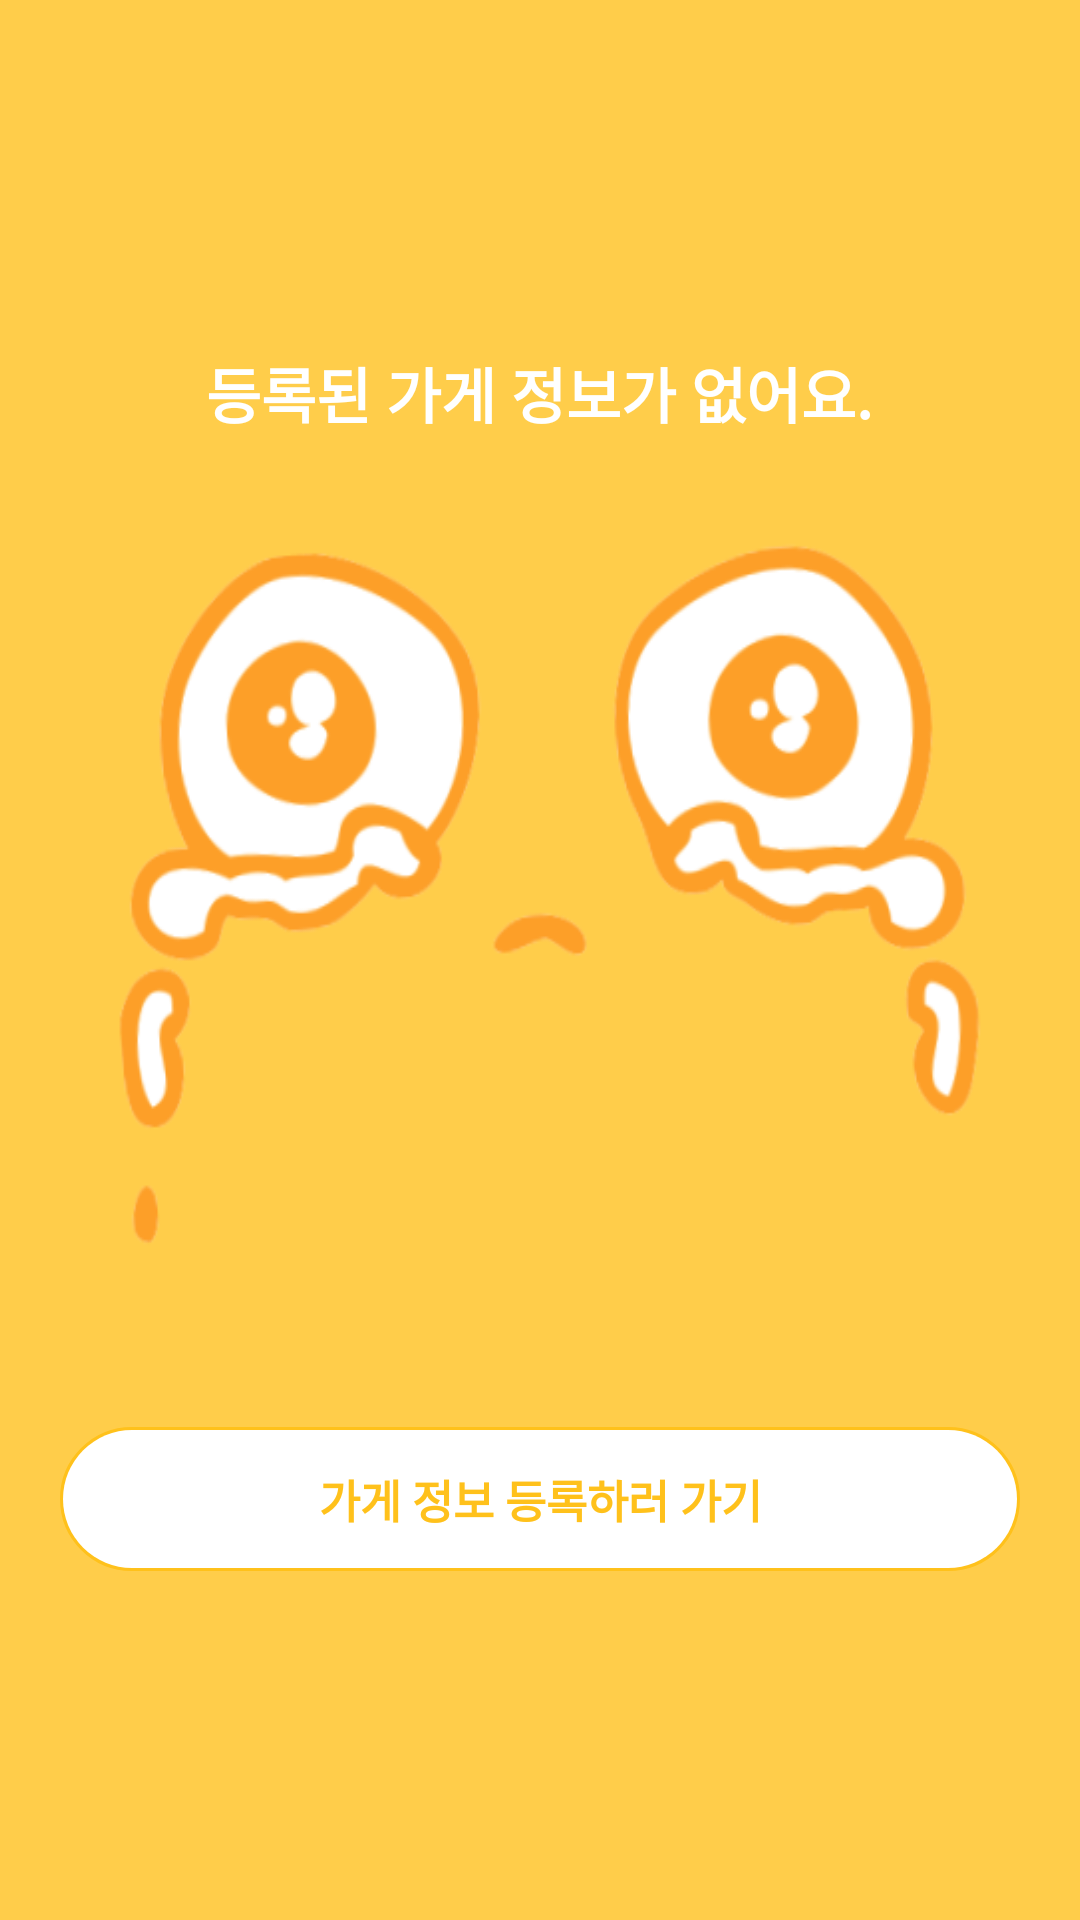

Produce the Android XML layout that renders to this screen, including the resource entries it uses.
<!-- AndroidManifest.xml: application theme Theme.KBC -->
<!-- res/layout/empty_store.xml -->
<?xml version="1.0" encoding="utf-8"?>
<androidx.appcompat.widget.LinearLayoutCompat
    xmlns:android="http://schemas.android.com/apk/res/android"
    xmlns:app="http://schemas.android.com/apk/res-auto"
    android:layout_width="match_parent"
    android:layout_height="match_parent"
    android:background="@color/main_color_yellow"
    android:orientation="vertical"
    android:layout_gravity="center"
    android:gravity="center">

    <TextView
        android:id="@+id/sadText"
        android:layout_width="wrap_content"
        android:layout_height="wrap_content"
        android:text="등록된 가게 정보가 없어요."
        android:textSize="20sp"
        android:textColor="@color/white"
        android:textStyle="bold"
        android:layout_gravity="center"
        android:layout_marginBottom="5dp"/>

    <ImageView
        android:id="@+id/logo"
        android:layout_width="wrap_content"
        android:layout_height="wrap_content"
        android:layout_gravity="center"
        android:contentDescription="StringValue"
        app:srcCompat="@drawable/resize_sad" />

    <Button
        android:id="@+id/addStoreInfo"
        android:layout_width="match_parent"
        android:layout_height="wrap_content"
        android:layout_marginLeft="20dp"
        android:layout_marginTop="50dp"
        android:layout_marginRight="20dp"
        android:background="@drawable/layout_rount_edittext"
        android:text="가게 정보 등록하러 가기"
        android:textColor="@color/icon_color2"
        android:textSize="15sp"
        android:textStyle="bold" />


</androidx.appcompat.widget.LinearLayoutCompat>
<!-- resources referenced by this layout -->
<resources>
  <color name="icon_color2">#FFC11B</color>
  <color name="main_color_yellow">#FFCD4A</color>
  <color name="white">#FFFFFFFF</color>
  <!-- drawable layout_rount_edittext (drawable) -->
  <?xml version="1.0" encoding="utf-8"?>
  <layer-list xmlns:android="http://schemas.android.com/apk/res/android">
      <item>
          <shape android:shape="rectangle">
              <stroke android:width = "10dp"
                  android:color = "@color/icon_color2"
                  />
              <corners
                  android:bottomRightRadius="100dp"
                  android:bottomLeftRadius="100dp"
                  android:topLeftRadius="100dp"
                  android:topRightRadius="100dp"/>
          </shape>
      </item>
  
      <item
          android:bottom="1dp"
          android:left="1dp"
          android:right="1dp"
          android:top="1dp">
          <shape android:shape="rectangle">
              <solid android:color="#FFFFFF"/>
              <corners
                  android:bottomRightRadius="100dp"
                  android:bottomLeftRadius="100dp"
                  android:topLeftRadius="100dp"
                  android:topRightRadius="100dp"/>
          </shape>
      </item>
  </layer-list>
  <!-- drawable resize_sad (drawable) -->
  <?xml version="1.0" encoding="utf-8"?>
  <layer-list xmlns:android="http://schemas.android.com/apk/res/android">
      <item
          android:width="300dp"
          android:height="250dp"
          android:top="15dp"
          android:bottom="10dp"
          android:drawable="@drawable/image_sad" />
  </layer-list>
  <style name="Theme.KBC" parent="Theme.AppCompat.Light.NoActionBar">
          
          <item name="colorPrimary">@color/purple_500</item>
          <item name="colorPrimaryVariant">@color/purple_700</item>
          <item name="colorOnPrimary">@color/white</item>
          
          <item name="colorSecondary">@color/teal_200</item>
          <item name="colorSecondaryVariant">@color/teal_700</item>
          <item name="colorOnSecondary">@color/black</item>
          
          <item name="android:statusBarColor" tools:targetApi="l">?attr/colorPrimaryVariant</item>
          
          <item name="windowActionBar">false</item>
          <item name="windowNoTitle">true</item>
  
      </style>
  <!-- drawable image_sad: png bitmap (drawable-v24, 39857 bytes) -->
  <color name="purple_500">#FF6200EE</color>
  <color name="purple_700">#FF3700B3</color>
  <color name="teal_200">#FF03DAC5</color>
  <color name="teal_700">#FF018786</color>
  <color name="black">#FF000000</color>
</resources>
